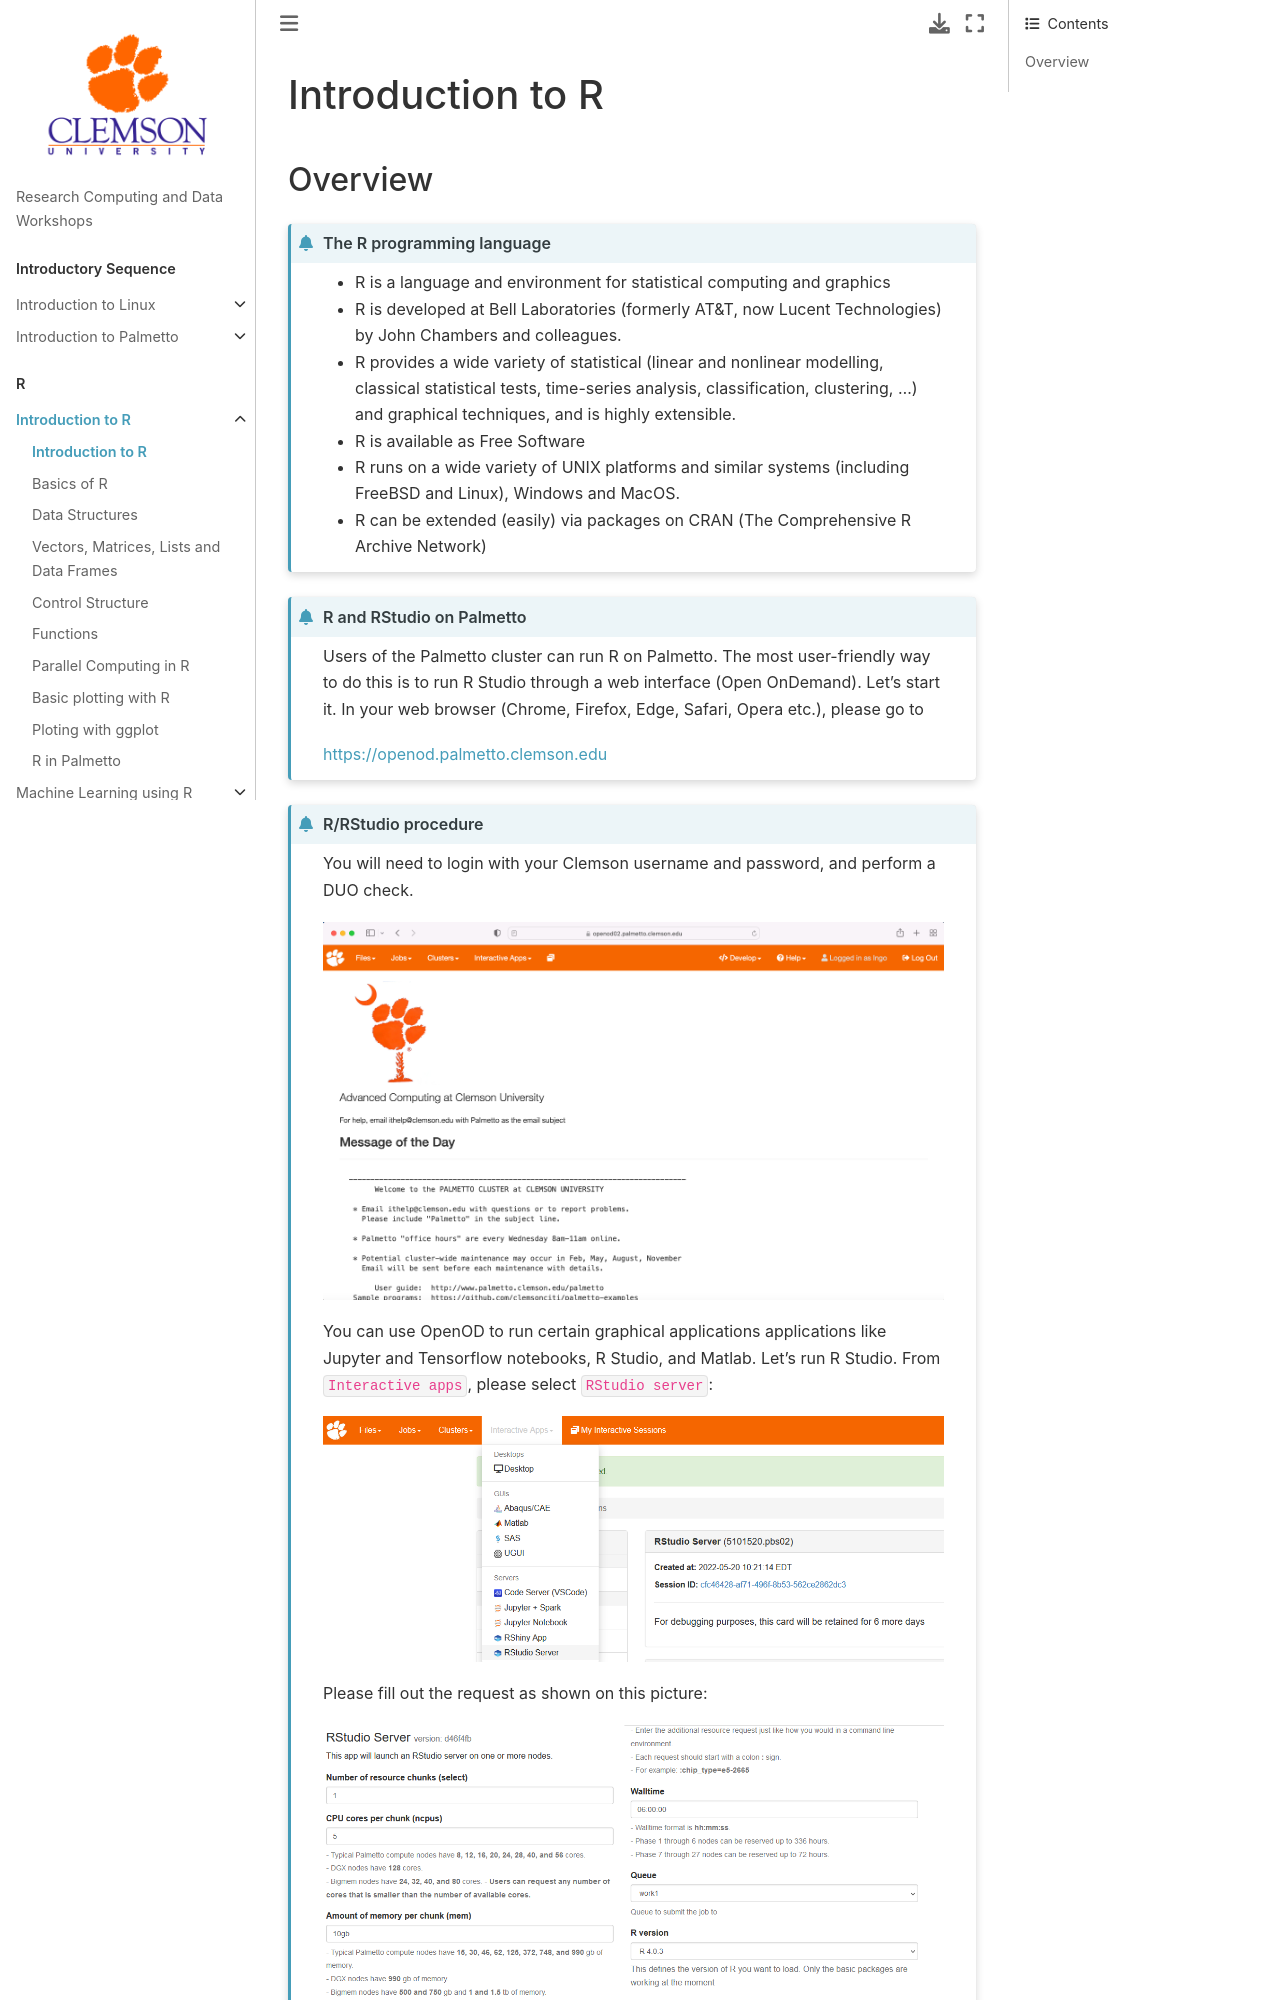

repository: clemsonciti/rcde_workshops · page: r_programming/01-Introduction.html · generator: jekyll

# Introduction to R

## Overview

```{admonition} The R programming language
:class: dropdown

- R is a language and environment for statistical computing and graphics
- R is developed at Bell Laboratories (formerly AT&T, now Lucent Technologies) 
by John Chambers and colleagues.
- R provides a wide variety of statistical (linear and nonlinear modelling, 
classical statistical tests, time-series analysis, classification, clustering, …) 
and graphical techniques, and is highly extensible. 
- R is available as Free Software 
- R runs on a wide variety of UNIX platforms and similar systems (including FreeBSD 
and Linux), Windows and MacOS.
- R can be extended (easily) via packages on CRAN (The Comprehensive R Archive Network)

```


```{admonition} R and RStudio on Palmetto
:class: dropdown

Users of the Palmetto cluster can run R on Palmetto. The most user-friendly way to do this 
is to run R Studio through a web interface (Open OnDemand). Let's start it. In your web 
browser (Chrome, Firefox, Edge, Safari, Opera etc.), please go to

https://openod.palmetto.clemson.edu

```


```{admonition} R/RStudio procedure
:class: dropdown

You will need to login with your Clemson username and password, and perform a DUO check. 

![Open OnDemand Dashboard](../fig/r_programming/openod_dashboard.png)
